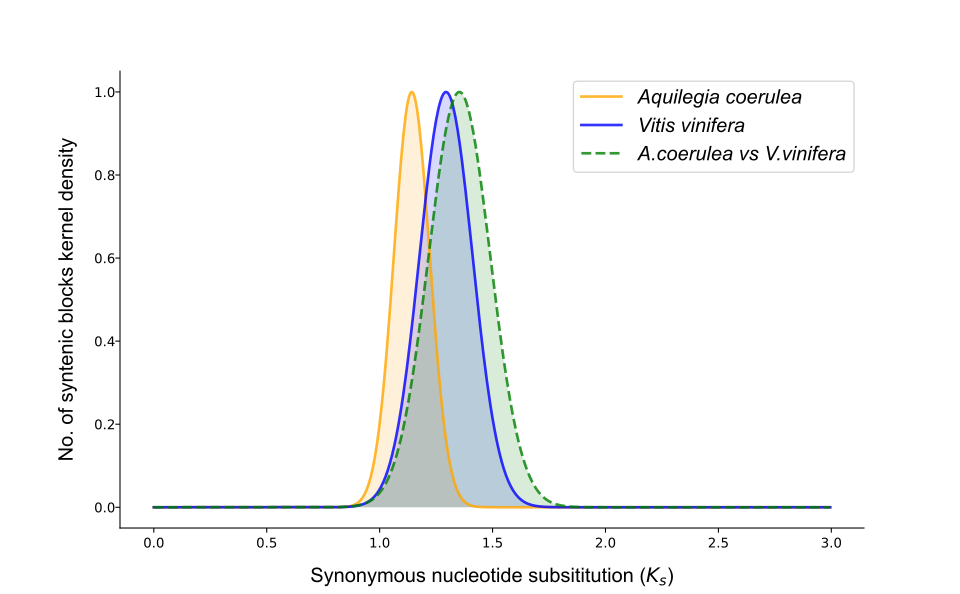

Source data for this figure (header and first rows):
, color, linewidth, linestyle, , , 
Aquilegia coerulea, orange, 2, -, 1, 1.142, 0.1124
Vitis vinifera, blue, 2, -, 1, 1.294, 0.1659
A.coerulea vs V.vinifera, green, 2, --, 1, 1.353, 0.1929
